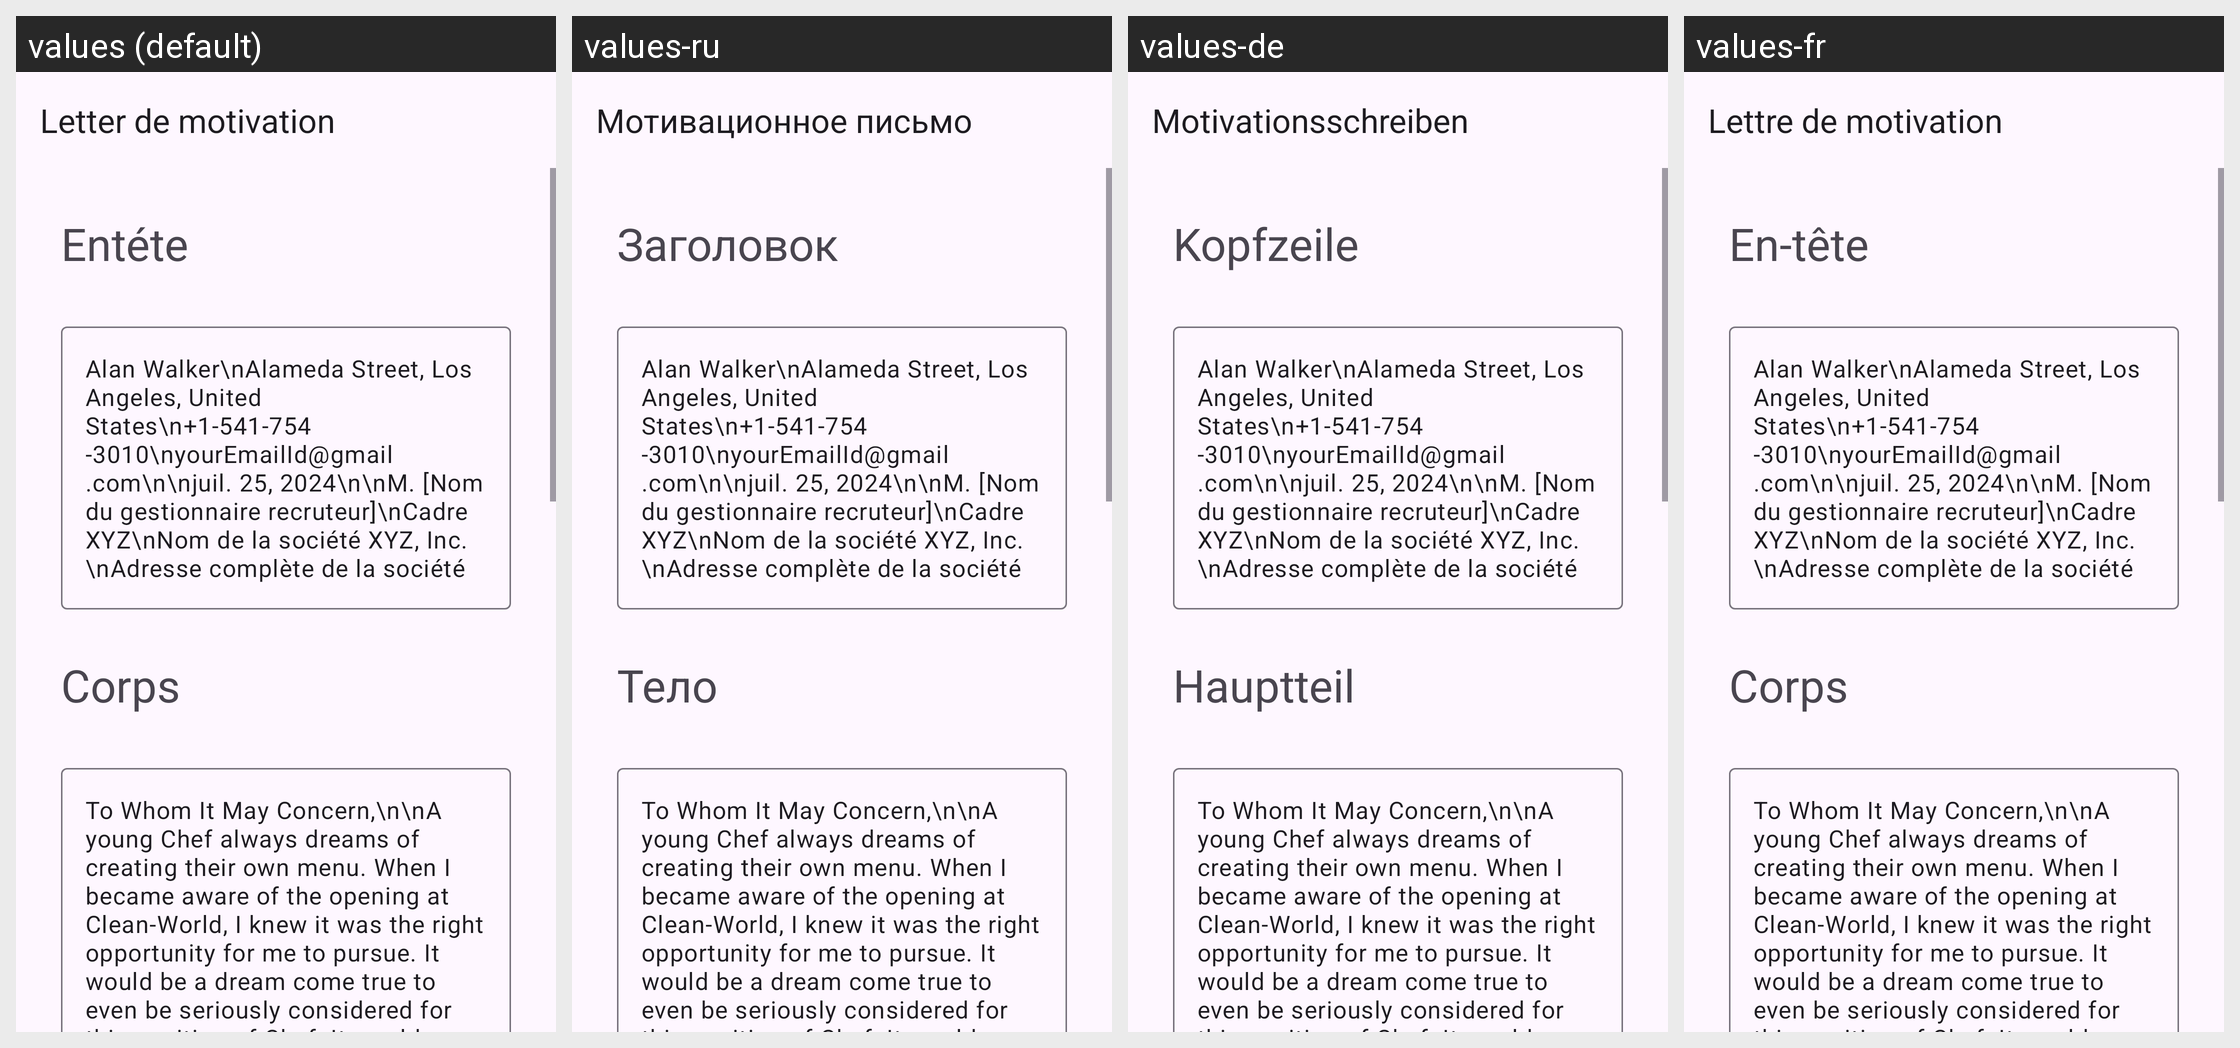

Here is an Android app screen in its default locale and in the app's own translations. Write out the translated-string differences for the strings that appear on this screen.
Android screen res/layout/activity_chef.xml rendered under 4 locales, left to right: values (default), values-ru, values-de, values-fr. Device: Nexus 5 (rendered at 1080×1920; each locale shown at half size, 540×960, under a caption strip naming it); theme Theme.App_creat_profesionell_cv.
Other locales in the repository, not shown: values-en, values-it.
Strings drawn on this screen, with the default value and each locale's value (text and hints the layout hard-codes, and strings that could not be matched under every locale, appear in the picture but are not listed):

letter_de_motivation
  values: Letter de motivation
  values-ru: Мотивационное письмо
  values-de: Motivationsschreiben
  values-fr: Lettre de motivation

ent_te
  values: Entéte
  values-ru: Заголовок
  values-de: Kopfzeile
  values-fr: En-tête

corps
  values: Corps
  values-ru: Тело
  values-de: Hauptteil
  values-fr: Corps
